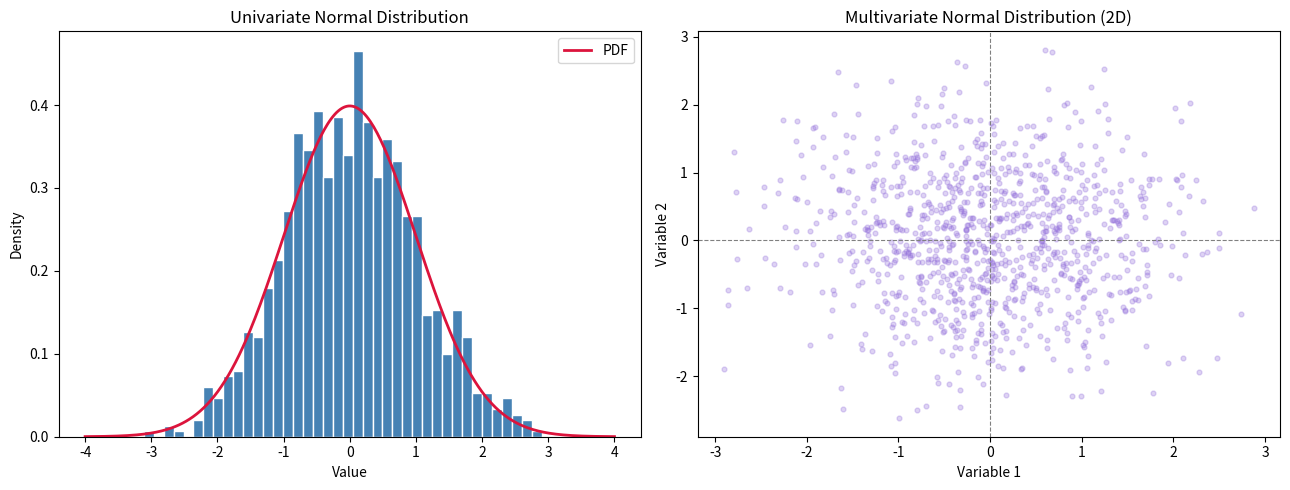
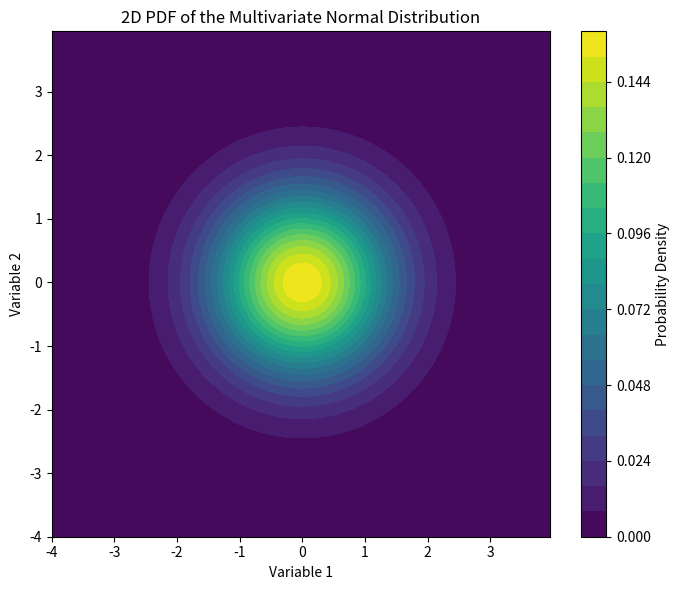
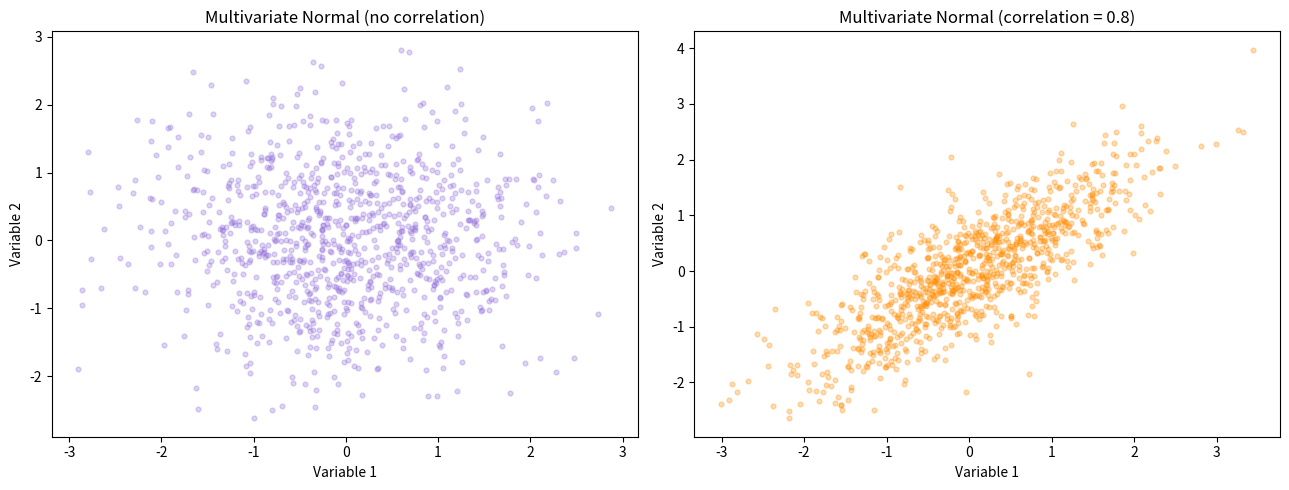
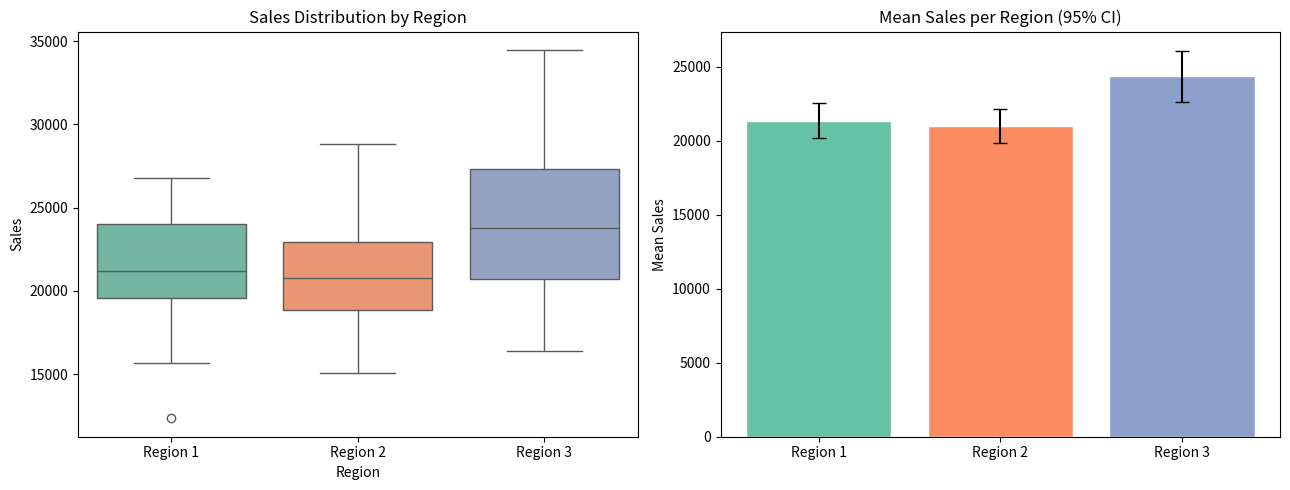
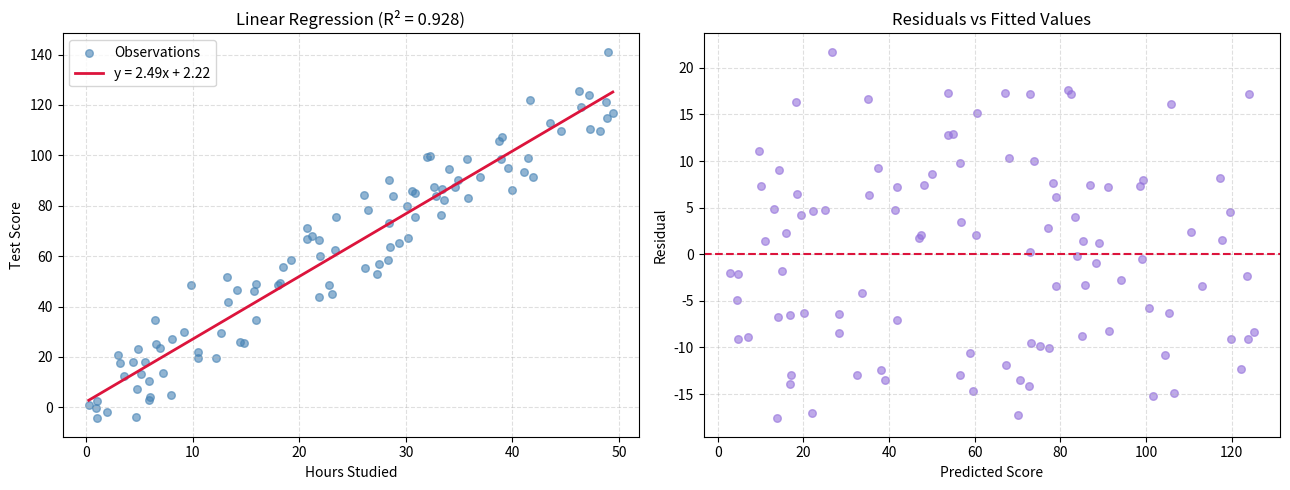

These figures' Python source, in order:
import numpy as np
import matplotlib.pyplot as plt
from scipy.stats import norm, multivariate_normal

# --- Univariate normal distribution ---
univariate_data = norm.rvs(size=1000)

# --- Multivariate normal distribution ---
mean = [0, 0]
cov = [[1, 0], [0, 1]]  # diagonal covariance, independent variables
multivariate_data = multivariate_normal.rvs(mean=mean, cov=cov, size=1000)

# --- Visualization ---
fig, axes = plt.subplots(1, 2, figsize=(13, 5))

# Univariate histogram
axes[0].hist(univariate_data, bins=40, color='steelblue', edgecolor='white', density=True)
x = np.linspace(-4, 4, 300)
axes[0].plot(x, norm.pdf(x), color='crimson', linewidth=2, label='PDF')
axes[0].set_title("Univariate Normal Distribution")
axes[0].set_xlabel("Value")
axes[0].set_ylabel("Density")
axes[0].legend()

# Multivariate scatter plot
axes[1].scatter(multivariate_data[:, 0], multivariate_data[:, 1],
                alpha=0.3, s=12, color='mediumpurple')
axes[1].set_title("Multivariate Normal Distribution (2D)")
axes[1].set_xlabel("Variable 1")
axes[1].set_ylabel("Variable 2")
axes[1].axhline(0, color='grey', linewidth=0.8, linestyle='--')
axes[1].axvline(0, color='grey', linewidth=0.8, linestyle='--')

plt.tight_layout()
plt.show()

# --- 2D density surface of the multivariate distribution ---
x_grid, y_grid = np.mgrid[-4:4:0.05, -4:4:0.05]
pos = np.dstack((x_grid, y_grid))
rv  = multivariate_normal(mean=mean, cov=cov)
z   = rv.pdf(pos)

fig, ax = plt.subplots(figsize=(7, 6))
cp = ax.contourf(x_grid, y_grid, z, levels=20, cmap='viridis')
plt.colorbar(cp, ax=ax, label='Probability Density')
ax.set_title("2D PDF of the Multivariate Normal Distribution")
ax.set_xlabel("Variable 1")
ax.set_ylabel("Variable 2")
plt.tight_layout()
plt.show()

# --- Comparison with a correlated multivariate distribution ---
cov_corr = [[1, 0.8], [0.8, 1]]  # positive correlation between variables
multivariate_corr = multivariate_normal.rvs(mean=mean, cov=cov_corr, size=1000)

fig, axes = plt.subplots(1, 2, figsize=(13, 5))

axes[0].scatter(multivariate_data[:, 0], multivariate_data[:, 1],
                alpha=0.3, s=12, color='mediumpurple')
axes[0].set_title("Multivariate Normal (no correlation)")
axes[0].set_xlabel("Variable 1")
axes[0].set_ylabel("Variable 2")

axes[1].scatter(multivariate_corr[:, 0], multivariate_corr[:, 1],
                alpha=0.3, s=12, color='darkorange')
axes[1].set_title("Multivariate Normal (correlation = 0.8)")
axes[1].set_xlabel("Variable 1")
axes[1].set_ylabel("Variable 2")

plt.tight_layout()
plt.show()

import numpy as np
import pandas as pd
from scipy.stats import f_oneway

# Seed for reproducibility
np.random.seed(0)

# Sales data across different regions
region1 = np.random.normal(20000, 3000, 30)
region2 = np.random.normal(22000, 3500, 30)
region3 = np.random.normal(25000, 5000, 30)

sales_data = pd.DataFrame({
    'Region 1': region1,
    'Region 2': region2,
    'Region 3': region3
})

print("Descriptive statistics per region:")
print(sales_data.describe().round(2))

# --- Perform one-way ANOVA ---
f_stat, p_value = f_oneway(region1, region2, region3)

print(f"F-statistic : {f_stat:.4f}")
print(f"P-value     : {p_value:.4e}")

if p_value < 0.05:
    print("\nConclusion: At the 5% significance level, there is a statistically significant"
          " difference in average sales across the three regions (p < 0.05).")
    print("We reject the null hypothesis that all group means are equal.")
else:
    print("\nConclusion: There is no statistically significant difference in average sales"
          " across the three regions (p >= 0.05).")
    print("We fail to reject the null hypothesis.")

# --- Visualization ---
import matplotlib.pyplot as plt
import seaborn as sns

sales_long = sales_data.melt(var_name='Region', value_name='Sales')

fig, axes = plt.subplots(1, 2, figsize=(13, 5))

# Boxplot
sns.boxplot(data=sales_long, x='Region', y='Sales', palette='Set2', ax=axes[0])
axes[0].set_title("Sales Distribution by Region")
axes[0].set_ylabel("Sales")

# Means with error bars (95% CI)
means  = sales_data.mean()
errors = sales_data.sem() * 1.96
axes[1].bar(means.index, means.values, yerr=errors.values,
            color=['#66c2a5', '#fc8d62', '#8da0cb'], edgecolor='white', capsize=5)
axes[1].set_title("Mean Sales per Region (95% CI)")
axes[1].set_ylabel("Mean Sales")

plt.tight_layout()
plt.show()

import numpy as np
import pandas as pd
import matplotlib.pyplot as plt
from scipy.stats import linregress

# Seed for reproducibility
np.random.seed(0)

# Sample data
X = np.random.rand(100) * 50          # Independent variable: hours studied
Y = 2.5 * X + np.random.randn(100) * 10  # Dependent variable: test scores

linear_regression_data = pd.DataFrame({
    'Hours Studied': X,
    'Test Score': Y
})

print("Dataset overview:")
print(linear_regression_data.describe().round(2))

# --- Perform linear regression ---
slope, intercept, r_value, p_value, std_err = linregress(
    linear_regression_data['Hours Studied'],
    linear_regression_data['Test Score']
)

r_squared = r_value ** 2

print(f"Slope (coefficient) : {slope:.4f}")
print(f"Intercept           : {intercept:.4f}")
print(f"R (correlation)     : {r_value:.4f}")
print(f"R-squared           : {r_squared:.4f}")
print(f"P-value             : {p_value:.4e}")
print(f"Standard error      : {std_err:.4f}")

# --- Predicted values and residuals ---
linear_regression_data['Predicted Score'] = (
    slope * linear_regression_data['Hours Studied'] + intercept
)
linear_regression_data['Residual'] = (
    linear_regression_data['Test Score'] - linear_regression_data['Predicted Score']
)

print("\nSample predictions:")
print(linear_regression_data.head(8).round(2))

# --- Visualization ---
fig, axes = plt.subplots(1, 2, figsize=(13, 5))

# Scatter plot with regression line
x_line = np.linspace(X.min(), X.max(), 200)
y_line = slope * x_line + intercept

axes[0].scatter(linear_regression_data['Hours Studied'],
                linear_regression_data['Test Score'],
                alpha=0.6, s=30, color='steelblue', label='Observations')
axes[0].plot(x_line, y_line, color='crimson', linewidth=2,
             label=f'y = {slope:.2f}x + {intercept:.2f}')
axes[0].set_title(f"Linear Regression (R² = {r_squared:.3f})")
axes[0].set_xlabel("Hours Studied")
axes[0].set_ylabel("Test Score")
axes[0].legend()
axes[0].grid(True, linestyle='--', alpha=0.4)

# Residual plot
axes[1].scatter(linear_regression_data['Predicted Score'],
                linear_regression_data['Residual'],
                alpha=0.6, s=30, color='mediumpurple')
axes[1].axhline(0, color='crimson', linewidth=1.5, linestyle='--')
axes[1].set_title("Residuals vs Fitted Values")
axes[1].set_xlabel("Predicted Score")
axes[1].set_ylabel("Residual")
axes[1].grid(True, linestyle='--', alpha=0.4)

plt.tight_layout()
plt.show()
